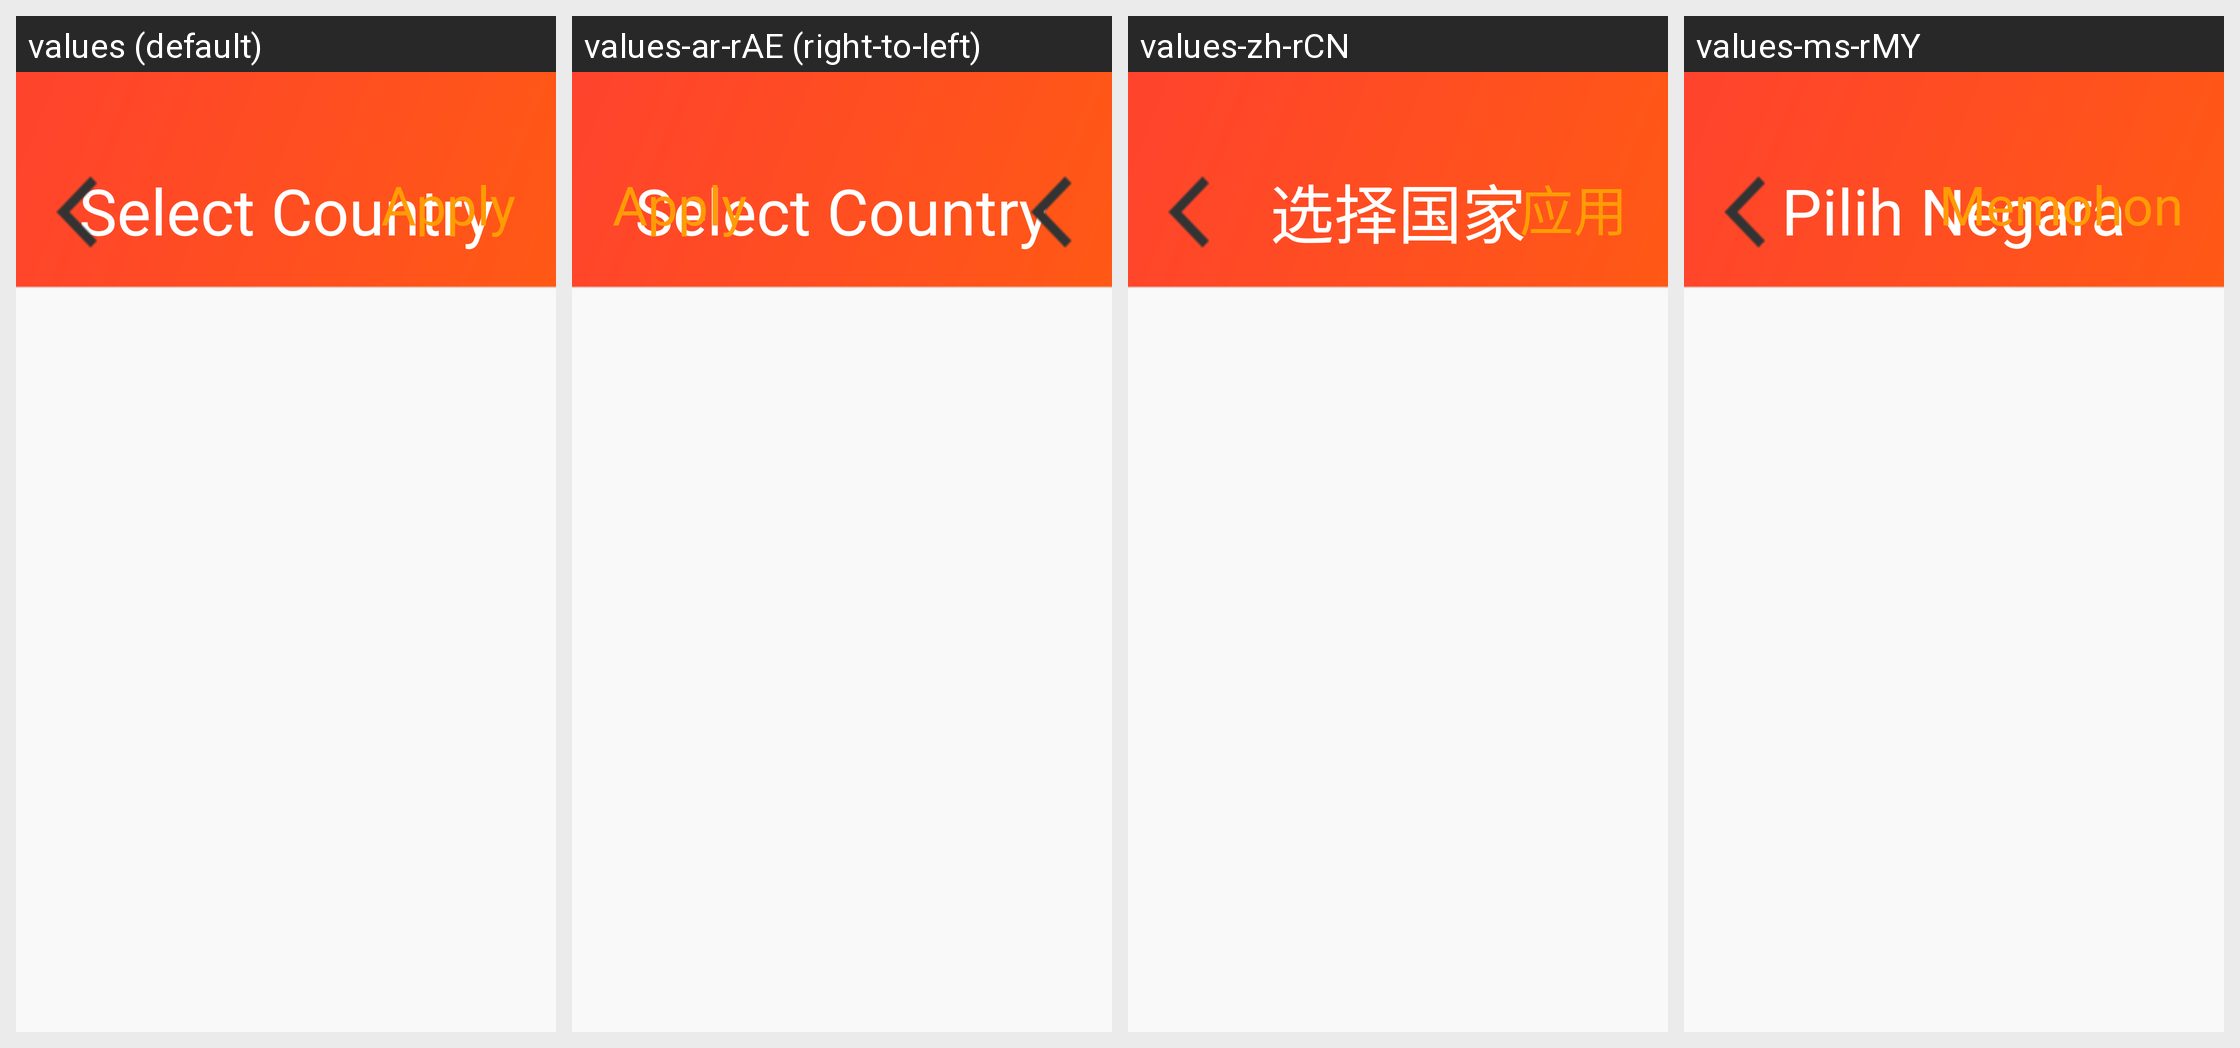

Locale-by-locale string values for the Android screen shown in this grid:
Android screen res/layout/pager_country.xml rendered under 4 locales, left to right: values (default), values-ar-rAE (right-to-left), values-zh-rCN, values-ms-rMY. Device: Nexus 5 (rendered at 1080×1920; each locale shown at half size, 540×960, under a caption strip naming it); theme AppTheme.
Other locales in the repository, not shown: values-ar-rEG, values-ar-rIL.
Strings drawn on this screen, with the default value and each locale's value (text and hints the layout hard-codes, and strings that could not be matched under every locale, appear in the picture but are not listed):

SelectCountry
  values: Select Country
  values-ar-rAE: Select Country  [not translated; the default value is used]
  values-zh-rCN: 选择国家
  values-ms-rMY: Pilih Negara

Apply
  values: Apply
  values-ar-rAE: Apply  [not translated; the default value is used]
  values-zh-rCN: 应用
  values-ms-rMY: Memohon
